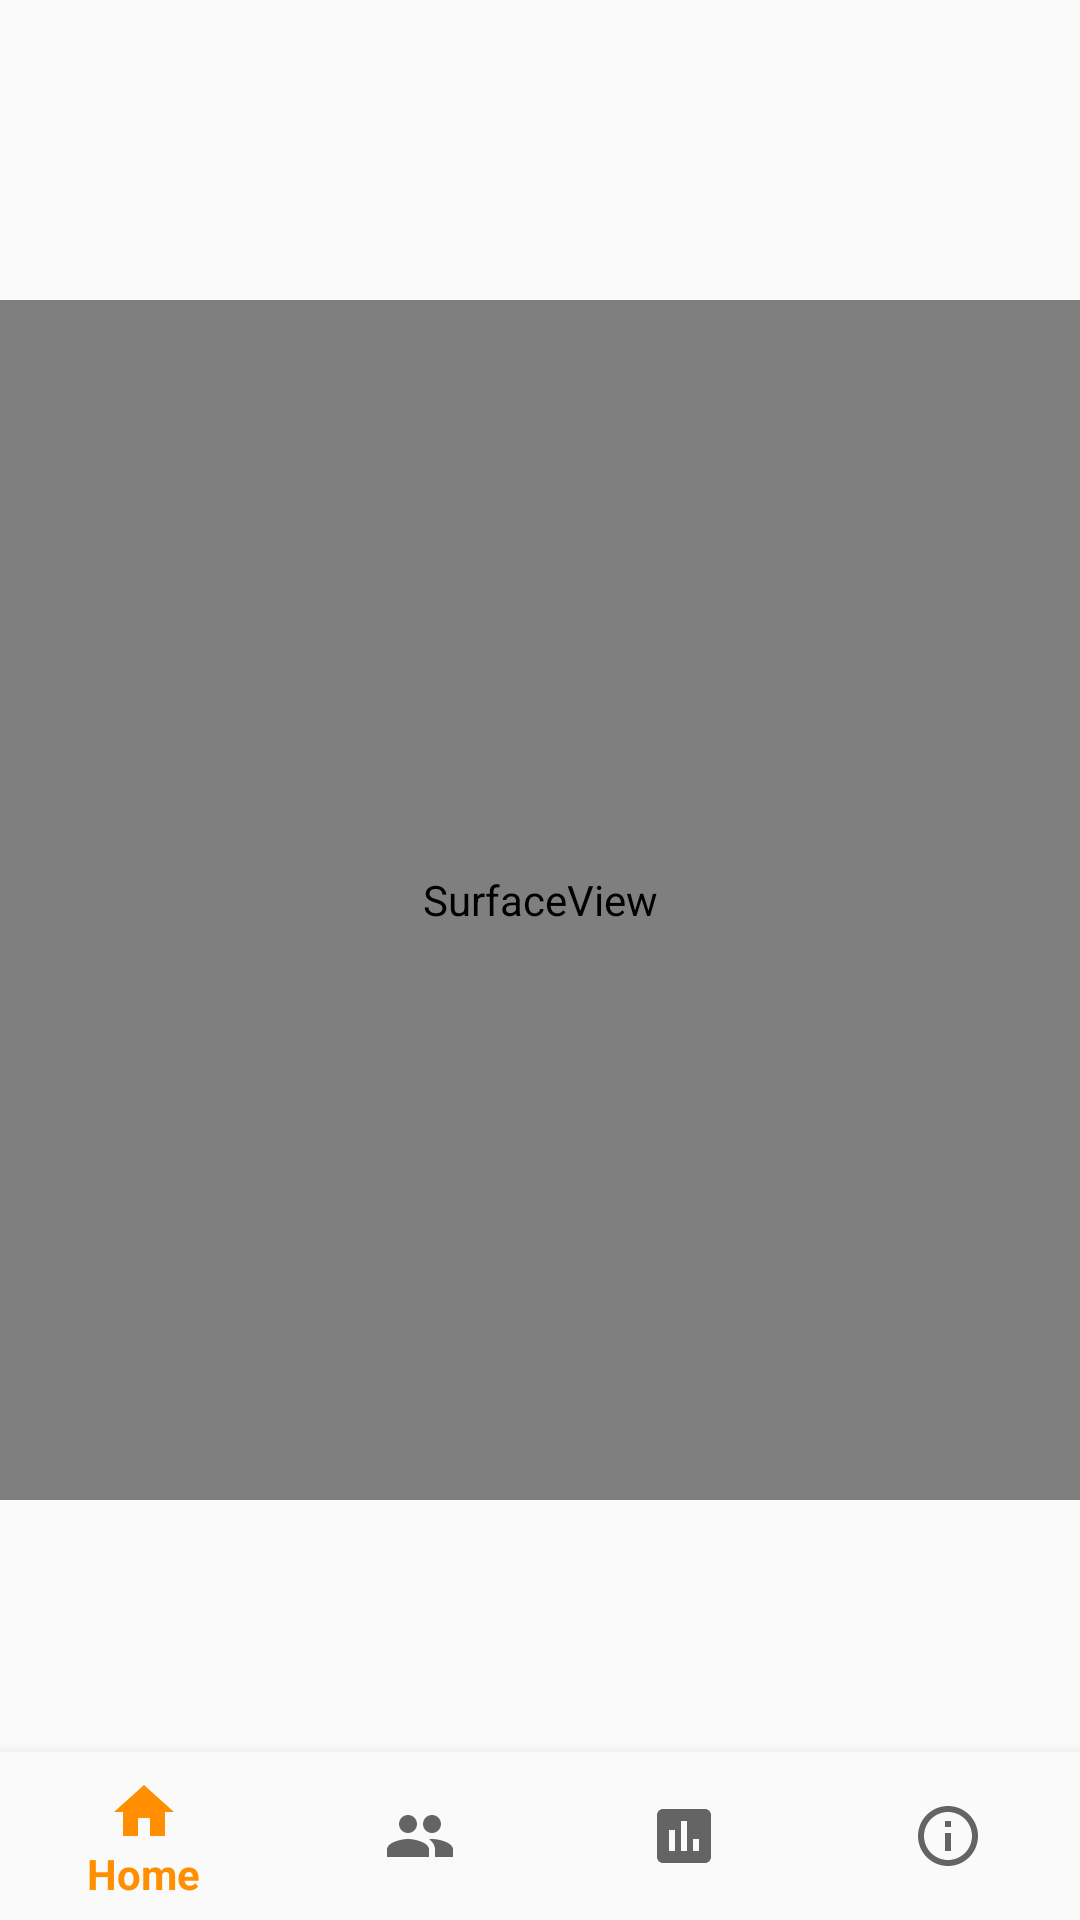

Here is an Android app screen rendered from its layout file. Give the layout XML and the strings, colors and styles it references.
<!-- AndroidManifest.xml: application theme AppTheme -->
<!-- res/layout/activity_kid_qrscan.xml -->
<?xml version="1.0" encoding="utf-8"?>
<android.support.constraint.ConstraintLayout xmlns:android="http://schemas.android.com/apk/res/android"
    xmlns:app="http://schemas.android.com/apk/res-auto"
    xmlns:tools="http://schemas.android.com/tools"
    android:id="@+id/container"
    android:layout_width="match_parent"
    android:layout_height="match_parent"
    tools:context=".KidQRScanActivity">

    <RelativeLayout
        android:layout_width="match_parent"
        android:layout_height="match_parent">
        <SurfaceView
            android:layout_width="match_parent"
            android:layout_height="400dp"
            android:id="@+id/camerapreview"
            android:layout_marginTop="100dp"/>

        <TextView
            android:layout_width="match_parent"
            android:layout_height="wrap_content"
            android:id="@+id/qrtext"
            android:layout_below="@+id/camerapreview"
            android:layout_marginTop="60dp"
            />
    </RelativeLayout>

    <android.support.design.widget.BottomNavigationView
        android:id="@+id/navigation"
        android:layout_width="0dp"
        android:layout_height="wrap_content"
        android:layout_marginStart="0dp"
        android:layout_marginEnd="0dp"
        android:background="?android:attr/windowBackground"
        app:layout_constraintBottom_toBottomOf="parent"
        app:layout_constraintLeft_toLeftOf="parent"
        app:layout_constraintRight_toRightOf="parent"
        app:menu="@menu/navigation" />

</android.support.constraint.ConstraintLayout>
<!-- resources referenced by this layout -->
<resources>
  <style name="AppTheme" parent="Theme.AppCompat.Light.DarkActionBar">
      
      <item name="colorPrimary">@color/colorPrimary</item>
      <item name="colorPrimaryDark">@color/colorPrimaryDark</item>
      <item name="colorAccent">@color/colorAccent</item>
  </style>
  <color name="colorPrimary">#FF8F00</color>
  <color name="colorPrimaryDark">#FF8F00</color>
  <color name="colorAccent">#D81B60</color>
</resources>
